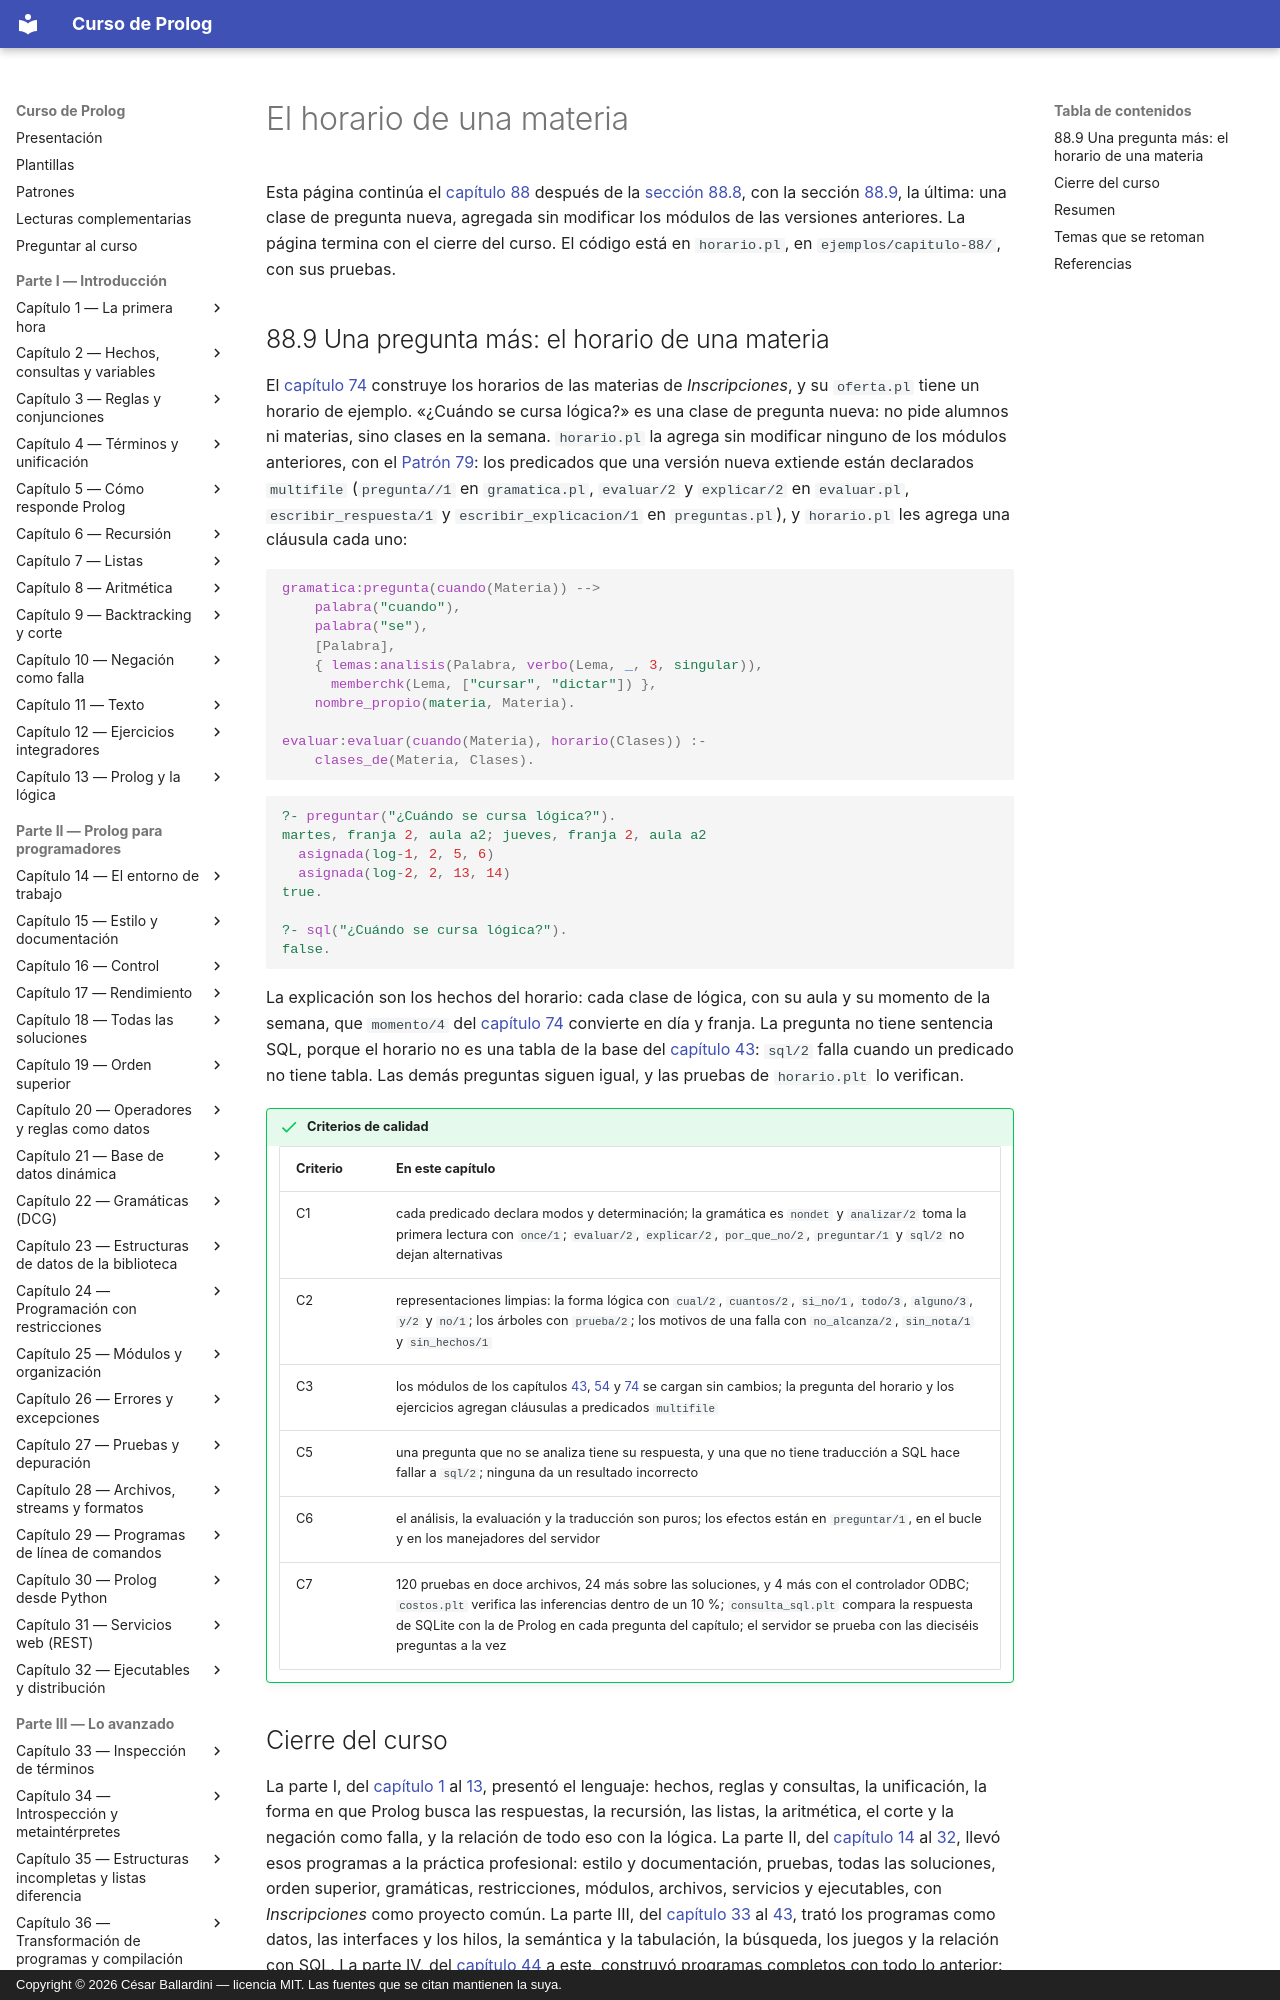

repository: CesarBallardini/curso-de-prolog · page: capitulo-88-proyecto-preguntas-en-castellano/horario/index.html · generator: mkdocs · copyright: Copyright © 2026 César Ballardini — licencia MIT. Las fuentes que se citan mantienen la suya.

# El horario de una materia

Esta página continúa el [capítulo 88](index.md) después de la [sección
88.8](servicio.md#888-version-5-el-programa-el-bucle-y-el-servicio), con la
sección [88.9](#889-una-pregunta-mas-el-horario-de-una-materia), la última:
una clase de pregunta nueva, agregada sin modificar los módulos de las
versiones anteriores. La página termina con el cierre del curso. El código
está en `horario.pl`, en `ejemplos/capitulo-88/`, con sus pruebas.

## 88.9 Una pregunta más: el horario de una materia

El [capítulo 74](../capitulo-74-proyecto-horarios-inscripciones/index.md)
construye los horarios de las materias de *Inscripciones*, y su
`oferta.pl` tiene un horario de ejemplo. «¿Cuándo se cursa lógica?» es
una clase de pregunta nueva: no pide alumnos ni materias, sino clases en
la semana. `horario.pl` la agrega sin modificar ninguno de los módulos
anteriores, con el
[Patrón 79](../patrones.md#79-clausulas-para-un-modulo-cargado): los
predicados que una versión nueva extiende están declarados `multifile`
(`pregunta//1` en `gramatica.pl`, `evaluar/2` y `explicar/2` en
`evaluar.pl`, `escribir_respuesta/1` y `escribir_explicacion/1` en
`preguntas.pl`), y `horario.pl` les agrega una cláusula cada uno:

<!-- ejemplo: capitulo-88/horario.pl fragmento: gramatica:pregunta(cuando(Materia)) .. clases_de(Materia, Clases). -->
```prolog
gramatica:pregunta(cuando(Materia)) -->
    palabra("cuando"),
    palabra("se"),
    [Palabra],
    { lemas:analisis(Palabra, verbo(Lema, _, 3, singular)),
      memberchk(Lema, ["cursar", "dictar"]) },
    nombre_propio(materia, Materia).

evaluar:evaluar(cuando(Materia), horario(Clases)) :-
    clases_de(Materia, Clases).
```

<!-- contexto: capitulo-88/horario.pl -->
```prolog
?- preguntar("¿Cuándo se cursa lógica?").
martes, franja 2, aula a2; jueves, franja 2, aula a2
  asignada(log-1, 2, 5, 6)
  asignada(log-2, 2, 13, 14)
true.

?- sql("¿Cuándo se cursa lógica?").
false.
```

La explicación son los hechos del horario: cada clase de lógica, con su
aula y su momento de la semana, que `momento/4` del
[capítulo 74](../capitulo-74-proyecto-horarios-inscripciones/index.md)
convierte en día y franja. La pregunta no tiene sentencia SQL, porque el
horario no es una tabla de la base del
[capítulo 43](../capitulo-43-prolog-y-sql/index.md): `sql/2` falla cuando
un predicado no tiene tabla. Las demás preguntas siguen igual, y las
pruebas de `horario.plt` lo verifican.

!!! success "Criterios de calidad"
    | Criterio | En este capítulo |
    |---|---|
    | C1 | cada predicado declara modos y determinación; la gramática es `nondet` y `analizar/2` toma la primera lectura con `once/1`; `evaluar/2`, `explicar/2`, `por_que_no/2`, `preguntar/1` y `sql/2` no dejan alternativas |
    | C2 | representaciones limpias: la forma lógica con `cual/2`, `cuantos/2`, `si_no/1`, `todo/3`, `alguno/3`, `y/2` y `no/1`; los árboles con `prueba/2`; los motivos de una falla con `no_alcanza/2`, `sin_nota/1` y `sin_hechos/1` |
    | C3 | los módulos de los capítulos [43](../capitulo-43-prolog-y-sql/index.md), [54](../capitulo-54-proyecto-morfologia-castellano/index.md) y [74](../capitulo-74-proyecto-horarios-inscripciones/index.md) se cargan sin cambios; la pregunta del horario y los ejercicios agregan cláusulas a predicados `multifile` |
    | C5 | una pregunta que no se analiza tiene su respuesta, y una que no tiene traducción a SQL hace fallar a `sql/2`; ninguna da un resultado incorrecto |
    | C6 | el análisis, la evaluación y la traducción son puros; los efectos están en `preguntar/1`, en el bucle y en los manejadores del servidor |
    | C7 | 120 pruebas en doce archivos, 24 más sobre las soluciones, y 4 más con el controlador ODBC; `costos.plt` verifica las inferencias dentro de un 10 %; `consulta_sql.plt` compara la respuesta de SQLite con la de Prolog en cada pregunta del capítulo; el servidor se prueba con las dieciséis preguntas a la vez |
